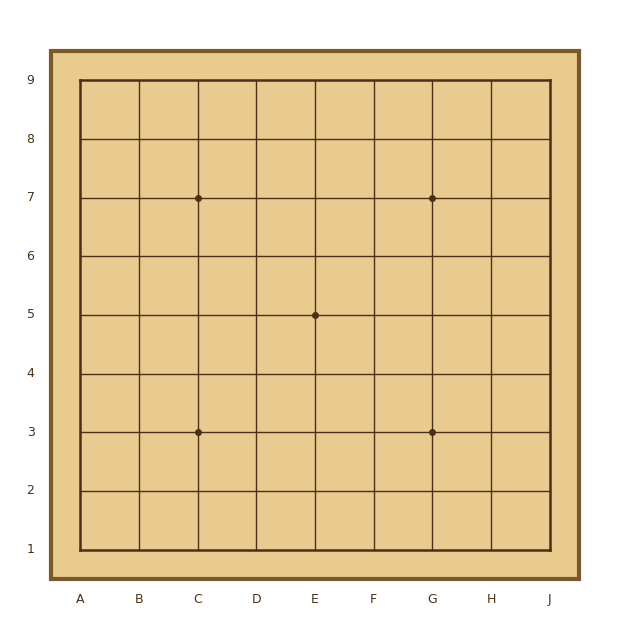

Write Python code to recreate this figure.
# -*- coding: utf-8 -*-
"""把棋局渲染成 PNG 图形棋盘(带坐标、手数、候选标记),供新手看。
用法示例:
  python render_board.py --size 9 --moves "b:E5,w:E3" --title "教学局 第1手" \
      --cand "A:E7,B:C3" --out D:\Go\board.png
"""
import argparse, os, sys
import matplotlib
matplotlib.use("Agg")
import matplotlib.pyplot as plt
from matplotlib.patches import Circle, Rectangle

plt.rcParams["font.sans-serif"] = ["Microsoft YaHei", "SimHei", "DejaVu Sans"]
plt.rcParams["axes.unicode_minus"] = False

LETTERS = "ABCDEFGHJKLMNOPQRST"


def coord_to_xy(c, size):
    """'E5' -> (x, y) 以左下角为 (0,0)"""
    c = c.strip().upper()
    if c in ("PASS", ""):
        return None
    letter = c[0]
    num = int(c[1:])
    x = LETTERS.index(letter)
    y = num - 1
    return x, y


def render(size, moves, title, cands, marks, out):
    fig, ax = plt.subplots(figsize=(6.4, 6.4), dpi=120)
    ax.set_xlim(-1.2, size + 0.2)
    ax.set_ylim(-1.2, size + 0.2)
    ax.set_aspect("equal")
    ax.axis("off")

    # 棋盘底色
    ax.add_patch(Rectangle((-0.5, -0.5), size, size, facecolor="#e9cb8f",
                           edgecolor="#7a5a2a", linewidth=3, zorder=0))
    # 网格
    for i in range(size):
        lw = 1.8 if i in (0, size - 1) else 1.0
        ax.plot([0, size - 1], [i, i], color="#4a3016", lw=lw, zorder=1)
        ax.plot([i, i], [0, size - 1], color="#4a3016", lw=lw, zorder=1)
    # 星位
    stars = {9: [(2, 2), (6, 2), (4, 4), (2, 6), (6, 6)],
             13: [(3, 3), (9, 3), (6, 6), (3, 9), (9, 9)],
             19: [(3, 3), (9, 3), (15, 3), (3, 9), (9, 9), (15, 9), (3, 15), (9, 15), (15, 15)]}.get(size, [])
    for (x, y) in stars:
        ax.plot(x, y, marker="o", ms=4, color="#4a3016", zorder=2)

    # 坐标
    for i in range(size):
        ax.text(i, -0.85, LETTERS[i], ha="center", va="center", fontsize=9, color="#4a3016")
        ax.text(-0.85, i, str(i + 1), ha="center", va="center", fontsize=9, color="#4a3016")

    # 棋子
    r = 0.46
    last = None
    for idx, (color, coord) in enumerate(moves):
        p = coord_to_xy(coord, size)
        if p is None:
            continue
        x, y = p
        fc = "#101010" if color.lower().startswith("b") else "#fafafa"
        ec = "#000000" if color.lower().startswith("b") else "#8a8a8a"
        ax.add_patch(Circle((x, y), r, facecolor=fc, edgecolor=ec, lw=1.2, zorder=3))
        last = (x, y)

    # 候选点标记(字母)
    for i, (label, coord) in enumerate(cands):
        p = coord_to_xy(coord, size)
        if p is None:
            continue
        x, y = p
        ax.add_patch(Circle((x, y), r * 0.95, facecolor="none",
                            edgecolor="#1b7f3a", lw=2.0, linestyle="--", zorder=4))
        ax.text(x, y, label, ha="center", va="center", fontsize=13,
                color="#1b7f3a", fontweight="bold", zorder=5)

    # 其它标记(叉/圈)
    for (kind, coord) in marks:
        p = coord_to_xy(coord, size)
        if p is None:
            continue
        x, y = p
        if kind == "x":
            ax.plot([x - 0.25, x + 0.25], [y - 0.25, y + 0.25], color="#c62828", lw=3, zorder=6)
            ax.plot([x - 0.25, x + 0.25], [y + 0.25, y - 0.25], color="#c62828", lw=3, zorder=6)
        elif kind == "dot":
            ax.plot(x, y, marker="o", ms=9, color="#1565c0", zorder=6)

    # 最后一手小红点
    if last:
        ax.plot(last[0], last[1], marker="o", ms=4, color="#e53935", zorder=7)

    if title:
        ax.set_title(title, fontsize=12, pad=10)

    fig.tight_layout()
    fig.savefig(out, facecolor="white", bbox_inches="tight")
    plt.close(fig)
    print("saved", out)


def parse_moves(s):
    out = []
    for part in s.split(","):
        part = part.strip()
        if not part:
            continue
        if ":" in part:
            c, mv = part.split(":", 1)
        else:
            c, mv = "b", part
        out.append((c.strip(), mv.strip()))
    return out


def parse_cands(s):
    out = []
    for part in s.split(","):
        part = part.strip()
        if not part:
            continue
        if ":" in part:
            l, mv = part.split(":", 1)
            out.append((l.strip(), mv.strip()))
    return out


if __name__ == "__main__":
    ap = argparse.ArgumentParser()
    ap.add_argument("--size", type=int, default=9)
    ap.add_argument("--moves", default="")
    ap.add_argument("--cand", default="")
    ap.add_argument("--marks", default="")      # 形如 x:D4,dot:Q16
    ap.add_argument("--title", default="")
    ap.add_argument("--out", default=r"D:\Go\board.png")
    a = ap.parse_args()
    marks = []
    for part in a.marks.split(","):
        part = part.strip()
        if ":" in part:
            k, mv = part.split(":", 1)
            marks.append((k.strip(), mv.strip()))
    render(a.size, parse_moves(a.moves), a.title, parse_cands(a.cand), marks, a.out)
